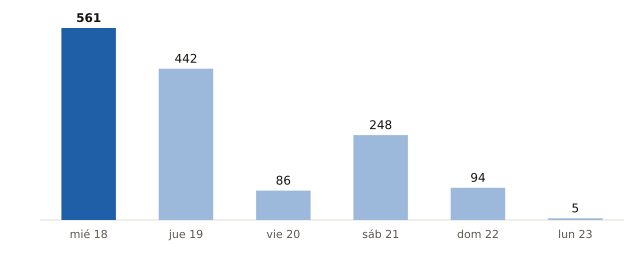

The table this chart was drawn from, first rows:
fecha, municipios_prob_90_o_mas
2026-11-18, 561
2026-11-19, 442
2026-11-20, 86
2026-11-21, 248
2026-11-22, 94
2026-11-23, 5
